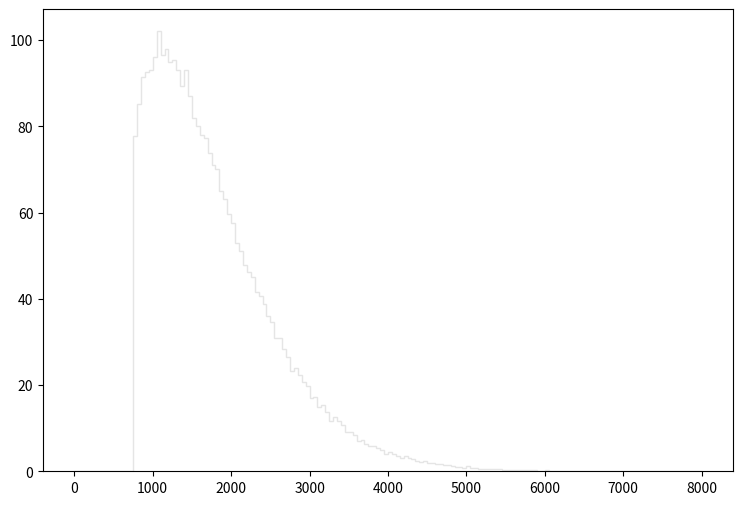

Write Python code to recreate this figure. (Note: this script raises an exception after producing the figure.)
def selection_7():

    # Library import
    import numpy
    import matplotlib
    import matplotlib.pyplot   as plt
    import matplotlib.gridspec as gridspec

    # Library version
    matplotlib_version = matplotlib.__version__
    numpy_version      = numpy.__version__

    # Histo binning
    xBinning = numpy.linspace(0.0,8000.0,161,endpoint=True)

    # Creating data sequence: middle of each bin
    xData = numpy.array([25.0,75.0,125.0,175.0,225.0,275.0,325.0,375.0,425.0,475.0,525.0,575.0,625.0,675.0,725.0,775.0,825.0,875.0,925.0,975.0,1025.0,1075.0,1125.0,1175.0,1225.0,1275.0,1325.0,1375.0,1425.0,1475.0,1525.0,1575.0,1625.0,1675.0,1725.0,1775.0,1825.0,1875.0,1925.0,1975.0,2025.0,2075.0,2125.0,2175.0,2225.0,2275.0,2325.0,2375.0,2425.0,2475.0,2525.0,2575.0,2625.0,2675.0,2725.0,2775.0,2825.0,2875.0,2925.0,2975.0,3025.0,3075.0,3125.0,3175.0,3225.0,3275.0,3325.0,3375.0,3425.0,3475.0,3525.0,3575.0,3625.0,3675.0,3725.0,3775.0,3825.0,3875.0,3925.0,3975.0,4025.0,4075.0,4125.0,4175.0,4225.0,4275.0,4325.0,4375.0,4425.0,4475.0,4525.0,4575.0,4625.0,4675.0,4725.0,4775.0,4825.0,4875.0,4925.0,4975.0,5025.0,5075.0,5125.0,5175.0,5225.0,5275.0,5325.0,5375.0,5425.0,5475.0,5525.0,5575.0,5625.0,5675.0,5725.0,5775.0,5825.0,5875.0,5925.0,5975.0,6025.0,6075.0,6125.0,6175.0,6225.0,6275.0,6325.0,6375.0,6425.0,6475.0,6525.0,6575.0,6625.0,6675.0,6725.0,6775.0,6825.0,6875.0,6925.0,6975.0,7025.0,7075.0,7125.0,7175.0,7225.0,7275.0,7325.0,7375.0,7425.0,7475.0,7525.0,7575.0,7625.0,7675.0,7725.0,7775.0,7825.0,7875.0,7925.0,7975.0])

    # Creating weights for histo: y8_M_0
    y8_M_0_weights = numpy.array([0.0,0.0,0.0,0.0,0.0,0.0,0.0,0.0,0.0,0.0,0.0,0.0,0.0,0.0,0.0,71.7283497133,74.5993323003,80.0649377065,82.3678557709,85.407708216,85.254183345,88.3247407642,86.5438222611,87.9409210868,88.2633308159,87.2961016288,88.4322156739,82.4753156806,81.6309213903,81.3085116613,78.1458243195,76.8254804292,74.0926927261,72.6188089649,71.4520049456,68.0897277715,66.4930391135,62.2863676491,60.6896789911,57.9261713138,54.3950242817,50.5721724948,49.1904186561,46.3962060046,43.4024035209,42.6961741144,40.1476162565,38.9347322759,37.4148135534,34.8201907341,32.5940276052,29.8919298762,29.9533398246,27.5122418763,25.9462581925,22.8142758249,23.5819301797,21.4478819733,19.8818982895,19.1756688831,16.5349811026,16.8727508187,14.4469993575,15.0918173155,13.2034209027,11.4839063479,12.1901357544,11.1614966189,10.3017393415,8.8278690803,8.91998550287,8.04487573839,6.84735624489,7.12370551262,6.12577285137,5.588425303,5.74195317397,5.23531059979,4.790077974,3.96102567081,4.20667146435,3.80749779985,3.36226667406,3.05521093214,3.37761916116,2.94774052246,2.67138975473,2.27221609023,2.10333573217,2.24151111604,1.81163247735,1.90374889992,1.62739813219,1.55063419671,1.39710617575,1.35104766446,1.05934425964,0.967227387058,0.890463301578,0.829052003193,1.12075555802,0.675523832231,0.798346429001,0.614112533847,0.583406959654,0.475937299981,0.491290087077,0.414526001596,0.445231575789,0.368467490308,0.168880958058,0.245645043539,0.214939469346,0.368467490308,0.230292256442,0.184233745154,0.184233745154,0.322409129019,0.122822521769,0.0767640704808,0.184233745154,0.092116887577,0.0460584512885,0.107469704673,0.092116887577,0.0307056341923,0.0767640704808,0.0614112533847,0.0,0.0307056341923,0.0153528170962,0.0,0.0767640704808,0.0614112533847,0.0,0.0307056341923,0.0153528170962,0.0,0.0153528170962,0.0767640704808,0.0153528170962,0.0153528170962,0.0307056341923,0.0,0.0153528170962,0.0,0.0,0.0,0.0,0.0,0.0153528170962,0.0307056341923,0.0153528170962,0.0153528170962,0.0,0.0,0.0,0.0,0.0,0.0])

    # Creating weights for histo: y8_M_1
    y8_M_1_weights = numpy.array([0.0,0.0,0.0,0.0,0.0,0.0,0.0,0.0,0.0,0.0,0.0,0.0,0.0,0.0,0.0,0.0454653121464,0.0,0.0911320365867,0.0,0.0,0.0456575112669,0.0,0.0,0.0,0.0,0.0,0.0,0.0,0.0,0.0,0.0,0.0,0.0,0.0,0.0,0.0,0.0,0.0,0.0,0.0,0.0,0.0,0.0,0.0,0.0,0.0,0.0,0.0,0.0,0.0,0.0,0.0,0.0,0.0,0.0,0.0,0.0,0.0,0.0,0.0,0.0,0.0,0.0,0.0,0.0,0.0,0.0,0.0,0.0,0.0,0.0,0.0,0.0,0.0,0.0,0.0,0.0,0.0,0.0,0.0,0.0,0.0,0.0,0.0,0.0,0.0,0.0,0.0,0.0,0.0,0.0,0.0,0.0,0.0,0.0,0.0,0.0,0.0,0.0,0.0,0.0,0.0,0.0,0.0,0.0,0.0,0.0,0.0,0.0,0.0,0.0,0.0,0.0,0.0,0.0,0.0,0.0,0.0,0.0,0.0,0.0,0.0,0.0,0.0,0.0,0.0,0.0,0.0,0.0,0.0,0.0,0.0,0.0,0.0,0.0,0.0,0.0,0.0,0.0,0.0,0.0,0.0,0.0,0.0,0.0,0.0,0.0,0.0,0.0,0.0,0.0,0.0,0.0,0.0,0.0,0.0,0.0,0.0,0.0,0.0])

    # Creating weights for histo: y8_M_2
    y8_M_2_weights = numpy.array([0.0,0.0,0.0,0.0,0.0,0.0,0.0,0.0,0.0,0.0,0.0,0.0,0.0,0.0,0.0,0.338954889422,0.564811546249,0.0375701452642,0.188064946594,0.150587260815,0.150545780332,0.301129089887,0.188364157696,0.263577554282,0.0,0.301177279764,0.26350953063,0.0753637149135,0.0752358025548,0.0752822724717,0.226068785257,0.0,0.0,0.113042264158,0.0376234485366,0.037761262288,0.0,0.0753631106031,0.150700452793,0.150373365939,0.0,0.112889946958,0.0753303228925,0.0,0.0752733472726,0.0,0.0753330500367,0.0375576096981,0.0,0.0,0.112945899899,0.0,0.0376278491556,0.0,0.0,0.0,0.0,0.0,0.0,0.0,0.0,0.0,0.0,0.0,0.0377193014561,0.0,0.0,0.0,0.0,0.0,0.0,0.0,0.0,0.0,0.0376527343461,0.0,0.0,0.0,0.0,0.0,0.0,0.0,0.0,0.0,0.0,0.0,0.0,0.0,0.0,0.0,0.0,0.0,0.0,0.0,0.0,0.0,0.0,0.0,0.0,0.0,0.0,0.0,0.0,0.0,0.0,0.0,0.0,0.0,0.0,0.0,0.0,0.0,0.0,0.0,0.0,0.0,0.0,0.0,0.0,0.0,0.0,0.0,0.0,0.0,0.0,0.0,0.0,0.0,0.0,0.0,0.0,0.0,0.0,0.0,0.0,0.0,0.0,0.0,0.0,0.0,0.0,0.0,0.0,0.0,0.0,0.0,0.0,0.0,0.0,0.0,0.0,0.0,0.0,0.0,0.0,0.0,0.0,0.0,0.0,0.0])

    # Creating weights for histo: y8_M_3
    y8_M_3_weights = numpy.array([0.0,0.0,0.0,0.0,0.0,0.0,0.0,0.0,0.0,0.0,0.0,0.0,0.0,0.0,0.0,0.701437338573,0.701328563065,0.639510101333,0.866315566505,0.783524760298,0.845478201162,0.824814663347,0.680718803617,1.05190760665,1.05176988528,0.82490271971,0.722073453991,0.619138307351,0.722249262025,0.70143292052,0.598337657551,0.515694932288,0.76288818784,0.659957459252,0.680372062642,0.350627946857,0.39208086082,0.329802616899,0.309637862015,0.227053028478,0.288683494445,0.288681209245,0.247741703491,0.37092737618,0.37107195315,0.392047953944,0.268398081014,0.350585289795,0.123877813987,0.247494140185,0.185735855379,0.227092790954,0.20614360317,0.165014578184,0.123834913171,0.123764574723,0.123737350376,0.123681972369,0.165102786894,0.103116911428,0.102978931067,0.103178154781,0.103171893334,0.0413440318131,0.0617371238563,0.0412508566022,0.0619721642672,0.103084644408,0.164858879908,0.0205470383326,0.0413250341859,0.102987630061,0.0412121453186,0.0412475963839,0.0206614811357,0.103101036907,0.0206389033623,0.0,0.020596398647,0.0,0.0412282940634,0.0,0.0,0.0206242323799,0.0,0.0412550004311,0.0206551435151,0.0206582361521,0.0,0.0206579162241,0.0206434889964,0.0206141470317,0.0,0.0413188641466,0.0206579162241,0.020596398647,0.0206341196775,0.0,0.0,0.0,0.0618422582791,0.0,0.0206405487061,0.0,0.0,0.0,0.0,0.0,0.0,0.0,0.0206582361521,0.0,0.0,0.0,0.0,0.0,0.0,0.0,0.0,0.0,0.0,0.0,0.0,0.0,0.0,0.0,0.0,0.0,0.0,0.0,0.0,0.0,0.0,0.0,0.0,0.0,0.0,0.0,0.0,0.0,0.0,0.0,0.0,0.0,0.0,0.0,0.0,0.0,0.0,0.0,0.0,0.0,0.0,0.0,0.0,0.0,0.0,0.0,0.0,0.0])

    # Creating weights for histo: y8_M_4
    y8_M_4_weights = numpy.array([0.0,0.0,0.0,0.0,0.0,0.0,0.0,0.0,0.0,0.0,0.0,0.0,0.0,0.0,0.0,0.0592021832646,0.0850662916166,0.107272480196,0.118419878609,0.162829940981,0.207178556276,0.225753670601,0.244168252937,0.288621935517,0.407086727009,0.436733888917,0.49587579753,0.444147370391,0.484738515037,0.540278524732,0.521700103569,0.532973417381,0.540323617987,0.636533384904,0.507013681266,0.484747533688,0.488542131118,0.506983468785,0.52177991863,0.421879870015,0.418270605865,0.381165620782,0.340350212346,0.314530265322,0.310829010931,0.333158439377,0.321935479699,0.233092297271,0.27011701636,0.207206514095,0.259051883076,0.273837660851,0.214756628132,0.188724742808,0.19980009723,0.185130810365,0.148018986138,0.192453053152,0.185032958001,0.114720653414,0.133283757902,0.107353332403,0.136963367531,0.0850881317832,0.14063967032,0.0962015449128,0.0814295205806,0.0777093270224,0.081415992604,0.0666308611657,0.0592280066687,0.0851455505282,0.0703017076715,0.0259168073363,0.0591849877032,0.0518088284134,0.0444144063552,0.0443974663223,0.029615701847,0.0480851175813,0.0481274000236,0.0518071900251,0.0222124715729,0.0222286149583,0.0407126709695,0.029597153488,0.0110950752058,0.0444085742942,0.0258996869304,0.0148082011478,0.00740210895511,0.0111099755204,0.0147935172808,0.0148026471618,0.0110993710899,0.0148009576679,0.0110911761423,0.0222129375366,0.0147978507426,0.00370372249516,0.0,0.00370479270842,0.0,0.0148062155414,0.0,0.0185185974447,0.003700478787,0.00741007242399,0.0074027778384,0.00369920866031,0.00740338058491,0.0110973749618,0.0,0.00369920866031,0.00370503621199,0.011090950676,0.0,0.0,0.00369276333102,0.0074016655381,0.0,0.0,0.0036961333003,0.0,0.0,0.0,0.0,0.0,0.0,0.0,0.0,0.0,0.0,0.0,0.0,0.0,0.0,0.0,0.0,0.0,0.0,0.0,0.0,0.0,0.0,0.0,0.0,0.0,0.0,0.0,0.0,0.0,0.0,0.0,0.0,0.0,0.0,0.0,0.0,0.0036961333003])

    # Creating weights for histo: y8_M_5
    y8_M_5_weights = numpy.array([0.0,0.0,0.0,0.0,0.0,0.0,0.0,0.0,0.0,0.0,0.0,0.0,0.0,0.0,0.0,0.00283760207544,0.00378333239547,0.0151218573634,0.0113390696207,0.0132458315535,0.023642552803,0.0236306244566,0.0321395265876,0.0283686086749,0.0444173960841,0.0463189695612,0.0557748473617,0.0661722092909,0.064293802313,0.0727905660387,0.0794073773528,0.0708993304617,0.0945186717528,0.086038952809,0.12858059766,0.130424945083,0.125695243188,0.191943748884,0.170125978014,0.178654670697,0.191882681751,0.180549702339,0.168271307696,0.195658941163,0.196618610393,0.195683698108,0.174863857203,0.189990800994,0.151254733779,0.15877634393,0.178689330421,0.162568207719,0.146526532305,0.120042242266,0.11911114105,0.104001482109,0.0935698955783,0.0935830992825,0.0926531233823,0.0897794421851,0.0907555710333,0.0794221715033,0.0718398243127,0.0680436543157,0.0699571711435,0.0510585892384,0.0661563348374,0.0604980374296,0.0434723259492,0.0529333802019,0.0500890022255,0.0548364991127,0.0368745849852,0.0491575859212,0.0274141909177,0.0416044219179,0.0330871924506,0.0312059496771,0.0189044785594,0.0255213798988,0.0208007405464,0.0340284065037,0.0207960142205,0.0179728221877,0.0160672425866,0.0236335502774,0.0160666124098,0.0141878558338,0.0151241830159,0.0141773048738,0.0103891666301,0.0113473804523,0.0141753933375,0.00756599860405,0.00850442487496,0.00567084692848,0.0113359457443,0.0113469198231,0.00378049059822,0.00850674902699,0.00661480975265,0.00473122332165,0.00661030398858,0.00472579179786,0.00755792633941,0.00377941479641,0.00283610315492,0.00378473528905,0.00283339789597,0.00472494556046,0.0,0.00188947708359,0.000945468946706,0.000942963993954,0.00189131659966,0.000944530583453,0.00378077267735,0.0,0.00283792016468,0.00094518251635,0.0009458267971,0.00189081395864,0.00094518251635,0.00189008475407,0.000945207273295,0.0,0.0,0.0009458267971,0.000945490552768,0.000942963993954,0.000945066983938,0.000942963993954,0.0,0.000946217356669,0.0,0.0,0.000946344142238,0.0,0.0,0.0,0.0,0.000944141074178,0.0,0.0,0.0,0.0,0.0,0.0,0.0,0.0,0.0,0.0,0.0,0.0,0.0,0.0,0.0,0.0,0.0,0.0])

    # Creating weights for histo: y8_M_6
    y8_M_6_weights = numpy.array([0.0,0.0,0.0,0.0,0.0,0.0,0.0,0.0,0.0,0.0,0.0,0.0,0.0,0.0,0.0,0.0,0.0,0.0,0.00644448226851,0.00428535468647,0.00537270122492,0.00537190645495,0.00215088071893,0.00213898916071,0.0107362888376,0.0075103475243,0.00748975098557,0.0118123473931,0.0107532076908,0.00965629392137,0.0182774561917,0.0171900234282,0.0107602031661,0.0193508455198,0.00965720865662,0.0300943772611,0.0225444486928,0.0278923395985,0.0311402832937,0.0354331770481,0.034380373012,0.0385806460737,0.0364772123722,0.0322267001012,0.0429650770845,0.0451216404087,0.0514930338313,0.0429271380652,0.0504396262199,0.054790279507,0.0568997939486,0.0569108907368,0.0601280595891,0.0450591085073,0.0558285789911,0.0504888494732,0.044014510846,0.0719486133571,0.0461498928008,0.051547880457,0.0408398921784,0.0558712041541,0.0472489621963,0.0365331911702,0.0515023311404,0.0397452090134,0.0504646689718,0.0461627140899,0.0386202721047,0.0493522909282,0.031127488247,0.0268297059074,0.0375606412945,0.0439890182244,0.0278835971289,0.0257526913786,0.0214817812614,0.0257747275007,0.0225567751251,0.0160988567454,0.0107155011042,0.026875521397,0.0258048237899,0.0203981573955,0.0204015464146,0.0161183623499,0.0171777082426,0.0193086927201,0.0118206924778,0.00965706619785,0.00860348238743,0.0128856542451,0.0150182695006,0.0096757882791,0.00428060106232,0.0117908586127,0.00537382964832,0.00430425671564,0.00321319725183,0.0107303805476,0.00322761332937,0.00429151040482,0.00645114783928,0.00214066380102,0.00215282977981,0.00536862615437,0.00750154882091,0.00213752520942,0.00213728902778,0.00214992212138,0.00107368211835,0.00107914766146,0.00107914766146,0.00321811845248,0.00214357145945,0.00215329539505,0.00107414773359,0.00107914766146,0.0,0.00107368211835,0.0,0.0,0.0,0.00106938286269,0.0,0.0,0.0,0.00107674423208,0.0,0.0,0.00107418859676,0.00429194527895,0.0,0.00106675862223,0.00107414773359,0.0,0.00107728632518,0.0,0.0,0.0,0.0,0.0,0.0,0.0,0.0,0.0,0.0,0.0,0.0,0.0,0.0,0.0,0.0,0.0,0.0,0.0,0.0,0.0,0.0,0.0])

    # Creating weights for histo: y8_M_7
    y8_M_7_weights = numpy.array([0.0,0.0,0.0,0.0,0.0,0.0,0.0,0.0,0.0,0.0,0.0,0.0,0.0,0.0,0.0,0.0,0.0,0.0,0.0,8.10532628351e-05,0.0,8.09938717684e-05,0.000324368106187,0.000323706459214,0.000405128484153,0.000567317644972,0.000243182136771,0.00072894338432,0.000729078385448,0.000566983521109,0.00105255664718,0.000647573379607,0.000647580609004,0.000648257029091,0.000728616332693,0.00105288228436,0.000809647027237,0.00162027442355,0.0014576599856,0.00153979520626,0.00153997845575,0.00170150298354,0.00153929464911,0.00194342689094,0.00202561884664,0.00210599873831,0.0015395208035,0.00153296782674,0.00153918416506,0.00137680122498,0.00266676576394,0.00250594468789,0.00267314334924,0.00202521651499,0.00259090738852,0.00259248842617,0.00194456944997,0.00226183153054,0.00307144225363,0.00315881422933,0.0025108905383,0.00299080618985,0.00218702613248,0.00226790893871,0.00315915526827,0.00274801632644,0.00275454950094,0.00291661843375,0.00267278345101,0.00299720892089,0.00339783851995,0.0025920813797,0.00299747923747,0.00307245122597,0.00324058656569,0.00348261419922,0.00364462341092,0.00453627364374,0.00453440028699,0.00405020200361,0.00348305582107,0.0043697837776,0.00348282007987,0.00421231179823,0.00421073233218,0.00372435108527,0.00388804820397,0.00275394757507,0.0029151175481,0.00340174710907,0.00323320315126,0.00421094607087,0.00315900910872,0.00323919726421,0.00275491568561,0.00218570441014,0.00234944081905,0.00194461816981,0.00137750860574,0.00170087905516,0.00186299042139,0.00161939432307,0.00170116508782,0.00186414083845,0.00113417025113,0.000972475518195,0.00105288197004,0.00145820077592,0.000728730431435,0.000810298773079,0.000972290697093,0.000647800162643,0.000485991959605,0.000324233576541,0.000809412857644,0.000567029883546,0.000486084212995,0.000404799232275,0.000566926471739,0.000161754611205,0.000404994740311,0.000567150111559,0.000486295437112,0.000405378055505,0.000404927318328,0.000323995477927,0.00016166738696,0.00064737001353,8.12819475166e-05,0.000242924078736,0.000324314042871,0.0,8.12074847291e-05,0.000162065789591,0.0,0.0,8.09562003244e-05,0.000162074433435,0.000162026185069,8.10674858876e-05,0.0,0.000161982808688,0.0,8.093532937e-05,0.0,0.0,0.0,0.0,0.0,8.09672487287e-05,0.0,0.0,0.0,0.0,0.0,0.0,8.09938717684e-05,0.0,0.0,0.0])

    # Creating weights for histo: y8_M_8
    y8_M_8_weights = numpy.array([0.0,0.0,0.0,0.0,0.0,0.0,0.0,0.0,0.0,0.0,0.0,0.0,0.0,0.0,0.0,0.0,0.0,0.0,0.0,0.0,0.0,0.0,0.0,0.0,0.0,0.0,0.00010649025153,0.0,0.00010649025153,0.00010649025153,0.000106609744898,0.00010638183886,0.0,0.0,0.0,0.000213173663588,0.00020662680791,0.000105949524549,0.000106609744898,0.000425932831075,0.000106609744898,0.0,0.0,0.000106609744898,0.000318451720043,0.000318888377543,0.00021321375456,0.000425759047849,0.000208798847666,0.000212912181362,0.000105534638674,0.0,0.000318941108308,0.000104897749043,0.000106609744898,0.000319373422619,0.00021310005211,0.00021287209039,0.000426238914508,0.000213173663588,0.0,0.000532477261099,0.000425913342408,0.0,0.0,0.000213140143082,0.00074583573293,0.000426284740716,0.00031930359751,0.000211388056254,0.000638116303344,0.0,0.00010649025153,0.0,0.00010638183886,0.00021292175865,0.000209872895934,0.00010638183886,0.0,0.00031893008329,0.000424309759222,0.000212802265281,0.0,0.000426358407876,0.000106609744898,0.00021269379693,0.00010638183886,0.000106683412059,0.00031959030364,0.00031952192626,0.000213140143082,0.0,0.000106683412059,0.0,0.000319065000547,0.000206864179871,0.000426466876227,0.000106683412059,0.000638982156969,0.000425833940012,0.000212980558741,0.00010638183886,0.000532997218729,0.000531294020614,0.00021292175865,0.000425902261709,0.000106530342501,0.000426205338319,0.000319292516811,0.000212092710764,0.000426045753979,0.000319510901243,0.000319783464169,0.000317997801153,0.000106683412059,0.000319674995817,0.00021287209039,0.000425675803401,0.0,0.000106312013751,0.000106609744898,0.000319412010179,0.0,0.0,0.0,0.0,0.000105811544788,0.0,0.000212648416177,0.0,0.0,0.0,0.0,0.00010638183886,0.0,0.000105748234462,0.0,0.000101254816081,0.0,0.000106609744898,0.0,0.0,0.0,0.0,0.0,0.0,0.0,0.0,0.0,0.0,0.0,0.0,0.0,0.00010649025153,0.0,0.0,0.0,0.0,0.0,0.0])

    # Creating weights for histo: y8_M_9
    y8_M_9_weights = numpy.array([0.0,0.0,0.0,0.0,0.0,0.0,0.0,0.0,0.0,0.0,0.0,0.0,0.0,0.0,0.0,0.0,0.0,0.0,0.0,0.0,0.0,0.0,0.0,0.0,0.0,0.0,0.0,0.0,0.0,0.0,0.0,0.0,0.0,0.0,0.0,0.0,0.0,0.0,0.0,0.0,0.0,0.0,0.0,0.0,0.0,0.0,0.0,0.0,0.0,0.0,0.0,0.0,0.0,0.0,0.0,0.0,0.0,0.0,0.0,0.0,0.0,0.0,0.0,0.0,0.0,0.0,0.0,0.0,0.0,0.0,0.0,0.0,0.0,0.0,0.0,0.0,0.0,0.0,0.0,0.0,0.0,0.0,0.0,0.0,0.0,0.0,0.0,0.0,0.0,0.0,0.0,0.0,0.0,0.0,0.0,0.0,0.0,0.0,0.0,0.0,0.0,0.0,0.0,0.0,0.0,0.0,0.0,0.0,0.0,0.0,0.0,0.0,0.0,0.0,0.0,0.0,0.0,0.0,0.0,0.0,0.0,0.0,0.0,0.0,0.0,0.0,0.0,0.0,0.0,0.0,0.0,0.0,0.0,0.0,0.0,0.0,0.0,0.0,0.0,0.0,0.0,0.0,0.0,0.0,0.0,0.0,0.0,0.0,0.0,0.0,0.0,0.0,0.0,0.0,0.0,0.0,0.0,0.0,0.0,0.0])

    # Creating weights for histo: y8_M_10
    y8_M_10_weights = numpy.array([0.0,0.0,0.0,0.0,0.0,0.0,0.0,0.0,0.0,0.0,0.0,0.0,0.0,0.0,0.0,0.0,0.0,0.0,0.0,0.0,3.94542685761,3.948593127,0.0,0.0,0.0,0.0,0.0,0.0,3.95485645769,0.0,0.0,0.0,0.0,0.0,0.0,0.0,0.0,0.0,0.0,0.0,0.0,0.0,0.0,0.0,0.0,0.0,0.0,0.0,0.0,0.0,0.0,0.0,0.0,0.0,0.0,0.0,0.0,0.0,0.0,0.0,0.0,0.0,0.0,0.0,0.0,0.0,0.0,0.0,0.0,0.0,0.0,0.0,0.0,0.0,0.0,0.0,0.0,0.0,0.0,0.0,0.0,0.0,0.0,0.0,0.0,0.0,0.0,0.0,0.0,0.0,0.0,0.0,0.0,0.0,0.0,0.0,0.0,0.0,0.0,0.0,0.0,0.0,0.0,0.0,0.0,0.0,0.0,0.0,0.0,0.0,0.0,0.0,0.0,0.0,0.0,0.0,0.0,0.0,0.0,0.0,0.0,0.0,0.0,0.0,0.0,0.0,0.0,0.0,0.0,0.0,0.0,0.0,0.0,0.0,0.0,0.0,0.0,0.0,0.0,0.0,0.0,0.0,0.0,0.0,0.0,0.0,0.0,0.0,0.0,0.0,0.0,0.0,0.0,0.0,0.0,0.0,0.0,0.0,0.0,0.0])

    # Creating weights for histo: y8_M_11
    y8_M_11_weights = numpy.array([0.0,0.0,0.0,0.0,0.0,0.0,0.0,0.0,0.0,0.0,0.0,0.0,0.0,0.0,0.0,2.59188239978,6.91014931971,8.63911469275,6.04433009435,3.45881264556,3.44998356367,6.04582442403,5.17624415677,5.17873134387,2.59117486278,3.45853885324,0.865320923331,3.45432821552,3.45777367575,1.7276871952,0.0,0.0,0.863198456427,1.72983862645,0.0,0.864106005926,0.86232174459,0.862575650944,0.0,0.0,0.864823774114,0.0,0.0,0.0,0.86385065856,0.865644574677,0.0,0.0,0.0,0.0,0.865644574677,0.0,0.0,0.0,0.0,0.0,0.0,0.0,0.0,0.0,0.0,0.0,0.0,0.0,0.0,0.0,0.0,0.0,0.0,0.0,0.0,0.0,0.0,0.0,0.0,0.0,0.0,0.0,0.0,0.0,0.0,0.0,0.0,0.0,0.0,0.0,0.0,0.0,0.0,0.0,0.0,0.0,0.0,0.0,0.0,0.0,0.0,0.0,0.0,0.0,0.0,0.0,0.0,0.0,0.0,0.0,0.0,0.0,0.0,0.0,0.0,0.0,0.0,0.0,0.0,0.0,0.0,0.0,0.0,0.0,0.0,0.0,0.0,0.0,0.0,0.0,0.0,0.0,0.0,0.0,0.0,0.0,0.0,0.0,0.0,0.0,0.0,0.0,0.0,0.0,0.0,0.0,0.0,0.0,0.0,0.0,0.0,0.0,0.0,0.0,0.0,0.0,0.0,0.0,0.0,0.0,0.0,0.0,0.0,0.0])

    # Creating weights for histo: y8_M_12
    y8_M_12_weights = numpy.array([0.0,0.0,0.0,0.0,0.0,0.0,0.0,0.0,0.0,0.0,0.0,0.0,0.0,0.0,0.0,2.07709910233,2.07761264412,1.34921420373,2.59569696925,2.38979844785,1.86994269205,1.86869778598,3.11617012922,2.49217646544,1.86998019792,2.49097772042,1.66150242731,1.55762273275,1.97279674557,1.76621734854,1.97187640944,1.66137548439,1.14191772348,0.934774296004,0.622640279214,0.414951862724,1.14205894748,0.311887920641,0.935316688455,0.415303552297,0.830043651161,0.934927204514,0.622858534474,0.207500742932,0.518806312954,0.311612685323,0.103966737008,0.415096693049,0.311431503163,0.207617588114,0.103514315347,0.0,0.103896976106,0.0,0.0,0.0,0.0,0.207653939948,0.103896976106,0.103848521419,0.0,0.0,0.0,0.0,0.103514315347,0.0,0.103942170669,0.0,0.0,0.0,0.0,0.0,0.0,0.0,0.0,0.0,0.0,0.0,0.0,0.0,0.0,0.0,0.0,0.0,0.0,0.0,0.0,0.0,0.0,0.0,0.0,0.0,0.0,0.0,0.0,0.0,0.0,0.0,0.0,0.0,0.0,0.0,0.0,0.0,0.0,0.0,0.0,0.0,0.0,0.0,0.0,0.0,0.0,0.0,0.0,0.0,0.0,0.0,0.0,0.0,0.0,0.0,0.0,0.0,0.0,0.0,0.0,0.0,0.0,0.0,0.0,0.0,0.0,0.0,0.0,0.0,0.0,0.0,0.0,0.0,0.0,0.0,0.0,0.0,0.0,0.0,0.0,0.0,0.0,0.0,0.0,0.0,0.0,0.0,0.0,0.0,0.0,0.0,0.0,0.0])

    # Creating weights for histo: y8_M_13
    y8_M_13_weights = numpy.array([0.0,0.0,0.0,0.0,0.0,0.0,0.0,0.0,0.0,0.0,0.0,0.0,0.0,0.0,0.0,0.264645428621,0.226881379663,0.415905947829,0.264834777084,0.64301554701,0.189204745062,0.37842792429,0.415664938186,0.60509965515,0.453805908928,0.41620658403,0.377831203532,0.453700538329,0.416056834885,0.566584766709,0.264499775957,0.226744602708,0.302517624681,0.302494183706,0.188993002502,0.491600954593,0.567344663968,0.264566685149,0.340227554571,0.264671373002,0.378071985592,0.302093411297,0.340367972842,0.302617305723,0.264773102284,0.264648842355,0.30254334148,0.264687303762,0.302642339775,0.151019099917,0.151100801958,0.113453980637,0.151234438278,0.151017848215,0.113331677916,0.0,0.0375882188821,0.0375474133779,0.151315935495,0.0378738574113,0.0378178266521,0.0,0.0,0.0754930730009,0.0378178266521,0.0,0.0,0.0378738574113,0.0376610907306,0.0,0.0,0.0,0.0,0.0,0.0377671440766,0.0,0.0,0.0,0.0,0.0377751322149,0.0377751322149,0.0,0.0378111357328,0.0,0.0,0.0,0.0,0.0,0.0,0.0,0.0,0.0,0.0,0.0,0.0,0.0,0.0,0.0,0.0,0.0,0.0,0.0,0.0,0.0,0.0,0.0,0.0,0.0,0.0,0.0,0.0,0.0,0.0,0.0,0.0,0.0,0.0,0.0,0.0,0.0,0.0,0.0,0.0,0.0,0.0,0.0,0.0,0.0,0.0,0.0,0.0,0.0,0.0,0.0,0.0,0.0,0.0,0.0,0.0,0.0,0.0,0.0,0.0,0.0,0.0,0.0,0.0,0.0,0.0,0.0,0.0,0.0,0.0,0.0,0.0,0.0,0.0,0.0,0.0,0.0])

    # Creating weights for histo: y8_M_14
    y8_M_14_weights = numpy.array([0.0,0.0,0.0,0.0,0.0,0.0,0.0,0.0,0.0,0.0,0.0,0.0,0.0,0.0,0.0,0.0106258146305,0.010596976106,0.0530895190124,0.106142708525,0.0742373855655,0.148521863859,0.11676040168,0.16975730788,0.127392349618,0.201591789757,0.148426351035,0.180343649167,0.106083914755,0.169719506732,0.159176593481,0.0955349850619,0.137943544495,0.137939201691,0.159200255269,0.106085155556,0.0742371980025,0.0848667364789,0.0954748927793,0.0742198556439,0.148444241654,0.0742424930488,0.137844554542,0.0530367128289,0.116737793131,0.106065764433,0.031828782849,0.0636521840842,0.116741428966,0.0954822221621,0.116735802078,0.0954602051577,0.116740202593,0.106101199402,0.116751254379,0.0636415795637,0.0742587244577,0.0424059479794,0.0955138481606,0.0636097804303,0.0424097136662,0.0424316152473,0.0635949196737,0.0849292093682,0.0530462496833,0.0530998205466,0.0212473326267,0.0212259071669,0.0954384045721,0.0318226221276,0.0318209340611,0.0318523869245,0.0318181639006,0.0317833349041,0.0318284654348,0.0212398733925,0.0211985085488,0.0106140515481,0.0318183658915,0.0212172936993,0.0,0.0,0.0212170339968,0.0,0.0106163600151,0.0212172936993,0.0105803537005,0.0106130286086,0.0318673053927,0.0,0.0,0.0106130286086,0.0,0.0,0.0,0.0,0.0,0.0106015641842,0.0,0.0,0.0,0.0,0.0,0.0,0.0,0.0,0.0,0.0106140515481,0.0,0.0,0.0,0.0,0.0,0.0,0.0,0.0,0.0,0.0,0.0,0.010620056448,0.0106238221349,0.0,0.0,0.0,0.0,0.0,0.0,0.0,0.0,0.0,0.0,0.0,0.0,0.0,0.0,0.0,0.0,0.0,0.0,0.0,0.0,0.0,0.0,0.0,0.0,0.0,0.0,0.0,0.0,0.0,0.0,0.0,0.0,0.0,0.0,0.0,0.0,0.0,0.0,0.0,0.0])

    # Creating weights for histo: y8_M_15
    y8_M_15_weights = numpy.array([0.0,0.0,0.0,0.0,0.0,0.0,0.0,0.0,0.0,0.0,0.0,0.0,0.0,0.0,0.0,0.0,0.0,0.0,0.0,0.0,0.0,0.00569557019451,0.00570977508145,0.00570610973309,0.0,0.0,0.0113737266602,0.00566683687717,0.0113979259372,0.0170904202529,0.00566683687717,0.0114622756263,0.0057683054206,0.0114122238983,0.0,0.017067656977,0.011407126981,0.0114755763644,0.0114224620539,0.00574324188373,0.0114229761778,0.00569557019451,0.00567245235042,0.0171710845095,0.0,0.00565686021555,0.0114185618041,0.00571219500915,0.0,0.0229003785682,0.00571686201256,0.0,0.0057072310549,0.0,0.0,0.0057500097035,0.0,0.0,0.0,0.0,0.00565686021555,0.0,0.0,0.0,0.0,0.0,0.0,0.00570356127443,0.0,0.0,0.0115068492762,0.00570977508145,0.0,0.00568977743718,0.0,0.0,0.0114648240849,0.00572416611668,0.0,0.0,0.0057500097035,0.0,0.0,0.00567245235042,0.0,0.00571686201256,0.00570610973309,0.0,0.0114300542447,0.0114521527053,0.00579528805763,0.0,0.0113933387116,0.0,0.0,0.0,0.0,0.00565686021555,0.0,0.0,0.0,0.0057500097035,0.0,0.0,0.0,0.0,0.0,0.0,0.0,0.0,0.0,0.0,0.0057072310549,0.0,0.00576110768693,0.0,0.0,0.0,0.0,0.0,0.0,0.0,0.0,0.0,0.0,0.0,0.0,0.0,0.0,0.0,0.0,0.0,0.0,0.0,0.0,0.0,0.0,0.0,0.0,0.0,0.0,0.0,0.0,0.0,0.0,0.0,0.0,0.0,0.0,0.0,0.0,0.0,0.0,0.0,0.0,0.0,0.0,0.0,0.0,0.0])

    # Creating weights for histo: y8_M_16
    y8_M_16_weights = numpy.array([0.0,0.0,0.0,0.0,0.0,0.0,0.0,0.0,0.0,0.0,0.0,0.0,0.0,0.0,0.0,0.0,0.0,0.0,0.0,0.0,0.0,0.0,0.0,0.000677753680647,0.00067787610566,0.0,0.000677464220562,0.000675013554757,0.001354805583,0.000678638374611,0.000675579626075,0.0,0.000678638374611,0.000675013554757,0.00203041740339,0.000677464220562,0.00135418551763,0.0,0.00067787610566,0.00203121720831,0.000676507630776,0.000677402863686,0.00135282642674,0.000679381586839,0.000677001806272,0.0,0.0013556901326,0.000677297907336,0.00135447671015,0.0,0.00202915706098,0.0,0.000677001806272,0.0,0.000677831351233,0.0,0.0,0.0,0.00135626934151,0.0,0.00067787610566,0.0,0.0,0.000675013554757,0.0,0.000675579626075,0.0,0.00067787610566,0.0,0.0,0.0,0.0,0.0,0.000677348003421,0.0,0.0,0.0,0.0,0.0,0.0,0.000678638374611,0.0,0.000676507630776,0.0,0.0,0.0,0.0,0.0,0.00135351506744,0.0,0.000677464220562,0.0,0.0,0.0,0.0,0.0,0.0,0.0,0.0,0.0,0.0,0.0,0.000677348003421,0.0,0.0,0.000676887610298,0.0,0.000677073846463,0.0,0.000675013554757,0.0,0.0,0.0,0.0,0.000677348003421,0.000677348003421,0.0,0.0,0.0,0.0,0.0,0.0,0.0,0.0,0.0,0.0,0.0,0.0,0.0,0.0,0.0,0.0,0.0,0.0,0.0,0.0,0.0,0.0,0.0,0.0,0.0,0.0,0.0,0.0,0.0,0.0,0.0,0.0,0.0,0.0,0.0,0.0,0.0,0.0,0.0,0.0,0.0,0.0,0.0,0.0])

    # Creating a new Canvas
    fig   = plt.figure(figsize=(12,6),dpi=80)
    frame = gridspec.GridSpec(1,1,right=0.7)
    pad   = fig.add_subplot(frame[0])

    # Creating a new Stack
    pad.hist(x=xData, bins=xBinning, weights=y8_M_0_weights+y8_M_1_weights+y8_M_2_weights+y8_M_3_weights+y8_M_4_weights+y8_M_5_weights+y8_M_6_weights+y8_M_7_weights+y8_M_8_weights+y8_M_9_weights+y8_M_10_weights+y8_M_11_weights+y8_M_12_weights+y8_M_13_weights+y8_M_14_weights+y8_M_15_weights+y8_M_16_weights,\
             label="$bg\_dip\_1600\_inf$", histtype="step", rwidth=1.0,\
             color=None, edgecolor="#e5e5e5", linewidth=1, linestyle="solid",\
             bottom=None, cumulative=False, normed=False, align="mid", orientation="vertical")

    pad.hist(x=xData, bins=xBinning, weights=y8_M_0_weights+y8_M_1_weights+y8_M_2_weights+y8_M_3_weights+y8_M_4_weights+y8_M_5_weights+y8_M_6_weights+y8_M_7_weights+y8_M_8_weights+y8_M_9_weights+y8_M_10_weights+y8_M_11_weights+y8_M_12_weights+y8_M_13_weights+y8_M_14_weights+y8_M_15_weights,\
             label="$bg\_dip\_1200\_1600$", histtype="step", rwidth=1.0,\
             color=None, edgecolor="#f2f2f2", linewidth=1, linestyle="solid",\
             bottom=None, cumulative=False, normed=False, align="mid", orientation="vertical")

    pad.hist(x=xData, bins=xBinning, weights=y8_M_0_weights+y8_M_1_weights+y8_M_2_weights+y8_M_3_weights+y8_M_4_weights+y8_M_5_weights+y8_M_6_weights+y8_M_7_weights+y8_M_8_weights+y8_M_9_weights+y8_M_10_weights+y8_M_11_weights+y8_M_12_weights+y8_M_13_weights+y8_M_14_weights,\
             label="$bg\_dip\_800\_1200$", histtype="step", rwidth=1.0,\
             color=None, edgecolor="#ccc6aa", linewidth=1, linestyle="solid",\
             bottom=None, cumulative=False, normed=False, align="mid", orientation="vertical")

    pad.hist(x=xData, bins=xBinning, weights=y8_M_0_weights+y8_M_1_weights+y8_M_2_weights+y8_M_3_weights+y8_M_4_weights+y8_M_5_weights+y8_M_6_weights+y8_M_7_weights+y8_M_8_weights+y8_M_9_weights+y8_M_10_weights+y8_M_11_weights+y8_M_12_weights+y8_M_13_weights,\
             label="$bg\_dip\_600\_800$", histtype="step", rwidth=1.0,\
             color=None, edgecolor="#ccc6aa", linewidth=1, linestyle="solid",\
             bottom=None, cumulative=False, normed=False, align="mid", orientation="vertical")

    pad.hist(x=xData, bins=xBinning, weights=y8_M_0_weights+y8_M_1_weights+y8_M_2_weights+y8_M_3_weights+y8_M_4_weights+y8_M_5_weights+y8_M_6_weights+y8_M_7_weights+y8_M_8_weights+y8_M_9_weights+y8_M_10_weights+y8_M_11_weights+y8_M_12_weights,\
             label="$bg\_dip\_400\_600$", histtype="step", rwidth=1.0,\
             color=None, edgecolor="#c1bfa8", linewidth=1, linestyle="solid",\
             bottom=None, cumulative=False, normed=False, align="mid", orientation="vertical")

    pad.hist(x=xData, bins=xBinning, weights=y8_M_0_weights+y8_M_1_weights+y8_M_2_weights+y8_M_3_weights+y8_M_4_weights+y8_M_5_weights+y8_M_6_weights+y8_M_7_weights+y8_M_8_weights+y8_M_9_weights+y8_M_10_weights+y8_M_11_weights,\
             label="$bg\_dip\_200\_400$", histtype="step", rwidth=1.0,\
             color=None, edgecolor="#bab5a3", linewidth=1, linestyle="solid",\
             bottom=None, cumulative=False, normed=False, align="mid", orientation="vertical")

    pad.hist(x=xData, bins=xBinning, weights=y8_M_0_weights+y8_M_1_weights+y8_M_2_weights+y8_M_3_weights+y8_M_4_weights+y8_M_5_weights+y8_M_6_weights+y8_M_7_weights+y8_M_8_weights+y8_M_9_weights+y8_M_10_weights,\
             label="$bg\_dip\_100\_200$", histtype="step", rwidth=1.0,\
             color=None, edgecolor="#b2a596", linewidth=1, linestyle="solid",\
             bottom=None, cumulative=False, normed=False, align="mid", orientation="vertical")

    pad.hist(x=xData, bins=xBinning, weights=y8_M_0_weights+y8_M_1_weights+y8_M_2_weights+y8_M_3_weights+y8_M_4_weights+y8_M_5_weights+y8_M_6_weights+y8_M_7_weights+y8_M_8_weights+y8_M_9_weights,\
             label="$bg\_dip\_0\_100$", histtype="step", rwidth=1.0,\
             color=None, edgecolor="#b7a39b", linewidth=1, linestyle="solid",\
             bottom=None, cumulative=False, normed=False, align="mid", orientation="vertical")

    pad.hist(x=xData, bins=xBinning, weights=y8_M_0_weights+y8_M_1_weights+y8_M_2_weights+y8_M_3_weights+y8_M_4_weights+y8_M_5_weights+y8_M_6_weights+y8_M_7_weights+y8_M_8_weights,\
             label="$bg\_vbf\_1600\_inf$", histtype="step", rwidth=1.0,\
             color=None, edgecolor="#ad998c", linewidth=1, linestyle="solid",\
             bottom=None, cumulative=False, normed=False, align="mid", orientation="vertical")

    pad.hist(x=xData, bins=xBinning, weights=y8_M_0_weights+y8_M_1_weights+y8_M_2_weights+y8_M_3_weights+y8_M_4_weights+y8_M_5_weights+y8_M_6_weights+y8_M_7_weights,\
             label="$bg\_vbf\_1200\_1600$", histtype="step", rwidth=1.0,\
             color=None, edgecolor="#9b8e82", linewidth=1, linestyle="solid",\
             bottom=None, cumulative=False, normed=False, align="mid", orientation="vertical")

    pad.hist(x=xData, bins=xBinning, weights=y8_M_0_weights+y8_M_1_weights+y8_M_2_weights+y8_M_3_weights+y8_M_4_weights+y8_M_5_weights+y8_M_6_weights,\
             label="$bg\_vbf\_800\_1200$", histtype="step", rwidth=1.0,\
             color=None, edgecolor="#876656", linewidth=1, linestyle="solid",\
             bottom=None, cumulative=False, normed=False, align="mid", orientation="vertical")

    pad.hist(x=xData, bins=xBinning, weights=y8_M_0_weights+y8_M_1_weights+y8_M_2_weights+y8_M_3_weights+y8_M_4_weights+y8_M_5_weights,\
             label="$bg\_vbf\_600\_800$", histtype="step", rwidth=1.0,\
             color=None, edgecolor="#afcec6", linewidth=1, linestyle="solid",\
             bottom=None, cumulative=False, normed=False, align="mid", orientation="vertical")

    pad.hist(x=xData, bins=xBinning, weights=y8_M_0_weights+y8_M_1_weights+y8_M_2_weights+y8_M_3_weights+y8_M_4_weights,\
             label="$bg\_vbf\_400\_600$", histtype="step", rwidth=1.0,\
             color=None, edgecolor="#84c1a3", linewidth=1, linestyle="solid",\
             bottom=None, cumulative=False, normed=False, align="mid", orientation="vertical")

    pad.hist(x=xData, bins=xBinning, weights=y8_M_0_weights+y8_M_1_weights+y8_M_2_weights+y8_M_3_weights,\
             label="$bg\_vbf\_200\_400$", histtype="step", rwidth=1.0,\
             color=None, edgecolor="#89a8a0", linewidth=1, linestyle="solid",\
             bottom=None, cumulative=False, normed=False, align="mid", orientation="vertical")

    pad.hist(x=xData, bins=xBinning, weights=y8_M_0_weights+y8_M_1_weights+y8_M_2_weights,\
             label="$bg\_vbf\_100\_200$", histtype="step", rwidth=1.0,\
             color=None, edgecolor="#829e8c", linewidth=1, linestyle="solid",\
             bottom=None, cumulative=False, normed=False, align="mid", orientation="vertical")

    pad.hist(x=xData, bins=xBinning, weights=y8_M_0_weights+y8_M_1_weights,\
             label="$bg\_vbf\_0\_100$", histtype="step", rwidth=1.0,\
             color=None, edgecolor="#adbcc6", linewidth=1, linestyle="solid",\
             bottom=None, cumulative=False, normed=False, align="mid", orientation="vertical")

    pad.hist(x=xData, bins=xBinning, weights=y8_M_0_weights,\
             label="$signal$", histtype="step", rwidth=1.0,\
             color=None, edgecolor="#7a8e99", linewidth=1, linestyle="solid",\
             bottom=None, cumulative=False, normed=False, align="mid", orientation="vertical")


    # Axis
    plt.rc('text',usetex=False)
    plt.xlabel(r"M [ j_{1} , j_{2} ]   ( GeV ) ",\
               fontsize=16,color="black")
    plt.ylabel(r"$\mathrm{Events}$ $(\mathcal{L}_{\mathrm{int}} = 150.0\ \mathrm{fb}^{-1})$ ",\
               fontsize=16,color="black")

    # Boundary of y-axis
    ymax=(y8_M_0_weights+y8_M_1_weights+y8_M_2_weights+y8_M_3_weights+y8_M_4_weights+y8_M_5_weights+y8_M_6_weights+y8_M_7_weights+y8_M_8_weights+y8_M_9_weights+y8_M_10_weights+y8_M_11_weights+y8_M_12_weights+y8_M_13_weights+y8_M_14_weights+y8_M_15_weights+y8_M_16_weights).max()*1.1
    ymin=0 # linear scale
    #ymin=min([x for x in (y8_M_0_weights+y8_M_1_weights+y8_M_2_weights+y8_M_3_weights+y8_M_4_weights+y8_M_5_weights+y8_M_6_weights+y8_M_7_weights+y8_M_8_weights+y8_M_9_weights+y8_M_10_weights+y8_M_11_weights+y8_M_12_weights+y8_M_13_weights+y8_M_14_weights+y8_M_15_weights+y8_M_16_weights) if x])/100. # log scale
    plt.gca().set_ylim(ymin,ymax)

    # Log/Linear scale for X-axis
    plt.gca().set_xscale("linear")
    #plt.gca().set_xscale("log",nonposx="clip")

    # Log/Linear scale for Y-axis
    plt.gca().set_yscale("linear")
    #plt.gca().set_yscale("log",nonposy="clip")

    # Legend
    plt.legend(bbox_to_anchor=(1.05,1), loc=2, borderaxespad=0.)

    # Saving the image
    plt.savefig('../../HTML/MadAnalysis5job_0/selection_7.png')
    plt.savefig('../../PDF/MadAnalysis5job_0/selection_7.png')
    plt.savefig('../../DVI/MadAnalysis5job_0/selection_7.eps')

# Running!
if __name__ == '__main__':
    selection_7()
